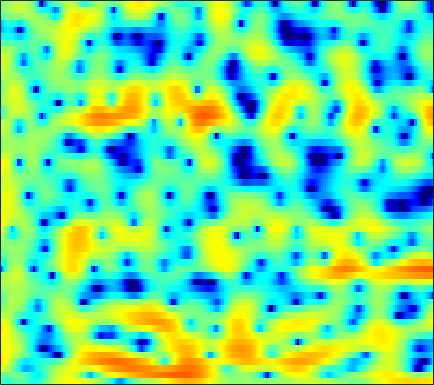

The data file committed next to this chart (first rows):
-1.9967, -2.8051, -3.435, -3.5025, -3.2756, -2.8027, -2.3551, -2.0754, -1.8602, -1.839, -2.0168, -2.2682, -2.7638, -3.3754, -3.83, -4.3348, -4.5136, -4.3139, -3.6173, -2.5771, -1.4284, -0.56285, 0.49917, 1.4495
-0.6929, -1.015, -1.072, -0.8888, -0.7019, -0.5084, -0.4324, -0.471, -0.6543, -0.9975, -1.489, -1.945, -2.69, -3.555, -4.257, -5.176, -5.851, -6.025, -5.612, -4.544, -3.144, -2.055, -0.6689, 0.5675
4.402, 3.781, 2.9, 1.93, 1.117, -0.1009, -1.495, -2.683, -4.439, -6.327, -8.084, -9.007, -9.301, -8.671, -7.894, -6.766, -5.685, -4.933, -4.008, -3.133, -2.275, -1.633, -0.7996, 0.01583
6.511, 5.927, 5.04, 4.014, 3.141, 1.829, 0.3462, -0.8744, -2.606, -4.322, -5.691, -6.317, -6.489, -6.124, -5.71, -5.131, -4.616, -4.298, -3.99, -3.802, -3.694, -3.647, -3.58, -3.464
5.87, 5.676, 5.306, 4.82, 4.385, 3.712, 2.95, 2.326, 1.45, 0.5581, -0.3174, -0.9681, -1.838, -2.709, -3.387, -4.302, -5.255, -5.974, -6.88, -7.769, -8.645, -9.333, -10.49, -12.12
4.614, 4.858, 4.982, 4.903, 4.72, 4.323, 3.772, 3.259, 2.465, 1.546, 0.4875, -0.4049, -1.734, -3.282, -4.655, -6.818, -9.525, -12.01, -16.4, -22.14, -21.92, -18.38, -15.06, -12.95
4.473, 4.66, 4.726, 4.604, 4.398, 3.988, 3.441, 2.937, 2.142, 1.209, 0.1421, -0.7348, -1.978, -3.336, -4.431, -6.004, -7.662, -8.909, -10.36, -11.26, -11.41, -11.11, -10.31, -9.29
5.411, 5.279, 4.984, 4.551, 4.136, 3.478, 2.711, 2.07, 1.166, 0.2043, -0.7825, -1.538, -2.53, -3.516, -4.258, -5.294, -6.402, -7.27, -8.446, -9.568, -10.51, -10.97, -10.94, -10.06
6.27, 5.953, 5.379, 4.607, 3.884, 2.72, 1.334, 0.1828, -1.426, -2.959, -4.124, -4.681, -4.99, -5.081, -5.106, -5.228, -5.579, -6.089, -7.175, -8.88, -11.45, -14.07, -17, -13.9
4.803, 4.598, 4.104, 3.325, 2.509, 1.045, -0.9362, -2.893, -6.425, -11.86, -21.35, -17.23, -10.89, -7.762, -6.332, -5.14, -4.416, -4.079, -3.811, -3.672, -3.5, -3.302, -2.85, -2.103
1.826, 2.032, 2.071, 1.837, 1.488, 0.7871, -0.1689, -1.019, -2.203, -3.24, -4.098, -4.577, -4.935, -4.96, -4.883, -4.76, -4.589, -4.375, -3.9, -3.24, -2.451, -1.833, -0.9712, -0.1011
-0.222, 0.4579, 1.13, 1.551, 1.702, 1.705, 1.488, 1.181, 0.6073, -0.1086, -0.9401, -1.694, -2.886, -4.353, -5.686, -7.837, -10.09, -10.95, -9.696, -7.074, -4.601, -3.045, -1.321, 0.06445
-2.7, -1.293, 0.1194, 1.11, 1.616, 2.028, 2.175, 2.127, 1.843, 1.309, 0.5931, -0.07279, -1.247, -2.781, -4.149, -6.184, -8.242, -9.097, -8.231, -6.094, -3.976, -2.607, -1.078, 0.1361
-2.217, -1.203, -0.09484, 0.7623, 1.234, 1.645, 1.845, 1.883, 1.786, 1.506, 1.075, 0.6773, 0.07615, -0.5904, -1.104, -1.734, -2.194, -2.393, -2.426, -2.223, -1.841, -1.486, -0.9909, -0.5104
0.2552, 0.5922, 1.029, 1.401, 1.629, 1.849, 1.944, 1.93, 1.829, 1.633, 1.294, 0.9853, 0.553, 0.09342, -0.2736, -0.763, -1.181, -1.464, -1.79, -2.053, -2.217, -2.273, -2.269, -2.165
1.766, 1.854, 2.033, 2.224, 2.362, 2.505, 2.558, 2.514, 2.326, 2.022, 1.623, 1.242, 0.6548, 0.03396, -0.424, -1.014, -1.609, -2.047, -2.662, -3.344, -4.147, -4.812, -5.655, -6.146
0.8183, 0.9568, 1.456, 2.131, 2.596, 3.067, 3.327, 3.368, 3.15, 2.631, 1.878, 1.151, -0.02512, -1.268, -2.085, -2.904, -3.376, -3.534, -3.723, -4.174, -5.207, -6.577, -9.677, -16.59
-12.91, -8.397, -3.626, -0.6726, 0.8221, 2.123, 2.789, 2.968, 2.812, 2.107, 0.8252, -0.5183, -3.075, -7.04, -11.75, -18.87, -11.88, -8.328, -5.617, -4.125, -3.318, -3.017, -2.805, -2.445
-5.318, -4.644, -3.105, -1.503, -0.5208, 0.4471, 1.016, 1.144, 0.9954, 0.4721, -0.496, -1.456, -3.023, -4.838, -6.029, -6.936, -6.83, -6.206, -5.2, -4.226, -3.301, -2.609, -1.715, -0.7505
-2.42, -1.833, -1.075, -0.3725, 0.05461, 0.4884, 0.7641, 0.8225, 0.6656, 0.3439, -0.1674, -0.7138, -1.512, -2.35, -3.024, -3.867, -4.553, -5.01, -5.468, -5.627, -5.391, -4.89, -3.771, -2.346
-1.023, -0.4364, 0.133, 0.5087, 0.725, 0.9174, 0.9935, 1.022, 0.9455, 0.7297, 0.4096, 0.04638, -0.575, -1.364, -2.11, -3.302, -4.815, -6.264, -8.81, -12.43, -16.38, -14.83, -9.678, -5.694
0.75, 0.6777, 0.4669, 0.1658, -0.03019, -0.1942, -0.2296, -0.1573, 0.04175, 0.1516, 0.1379, 0.05091, -0.3055, -0.904, -1.479, -2.504, -3.822, -4.949, -6.698, -8.425, -9.35, -8.91, -6.941, -4.548
2.495, 1.531, -0.1113, -2.169, -3.894, -5.469, -5.001, -3.804, -2.119, -0.8107, -0.04406, 0.2546, 0.3083, 0.009114, -0.3876, -1.149, -2.023, -2.72, -3.557, -4.11, -4.219, -3.996, -3.252, -2.19
4.9, 3.697, 1.577, -1.365, -4.234, -7.738, -6.353, -3.785, -1.185, 0.4153, 1.353, 1.623, 1.608, 1.172, 0.5506, -0.5397, -2.012, -3.314, -5.093, -6.551, -6.899, -6.282, -4.931, -3.427
5.577, 5.012, 4.114, 3.184, 2.544, 1.917, 1.66, 1.63, 1.786, 1.874, 1.837, 1.641, 1.132, 0.3035, -0.5719, -2.111, -4.28, -6.419, -10.55, -17.74, -20.18, -14.4, -10.11, -7.79
4.792, 4.698, 4.466, 4.146, 3.868, 3.462, 3.063, 2.743, 2.291, 1.82, 1.245, 0.7882, 0.05996, -0.775, -1.476, -2.596, -3.817, -4.843, -6.181, -7.292, -7.915, -8.064, -8.129, -8.305
4.052, 4.26, 4.377, 4.291, 4.116, 3.741, 3.201, 2.726, 1.951, 1.099, 0.1906, -0.4821, -1.293, -1.966, -2.377, -2.8, -3.164, -3.419, -3.743, -4.069, -4.412, -4.682, -5.109, -5.702
3.681, 4.129, 4.457, 4.503, 4.349, 3.907, 3.167, 2.421, 1.157, -0.4546, -2.343, -3.871, -5.561, -6.223, -5.892, -4.877, -3.87, -3.225, -2.628, -2.271, -2.134, -2.155, -2.316, -2.628
3.38, 3.962, 4.407, 4.527, 4.395, 3.929, 3.117, 2.244, 0.7064, -1.456, -4.472, -7.739, -14.87, -17.39, -11.4, -6.91, -4.331, -3.036, -1.887, -1.183, -0.8059, -0.7069, -0.7726, -1.018
2.908, 3.394, 3.778, 3.87, 3.761, 3.383, 2.77, 2.135, 1.107, -0.128, -1.445, -2.421, -3.412, -3.8, -3.617, -3.016, -2.267, -1.764, -1.225, -0.8746, -0.7195, -0.7269, -0.9099, -1.279
2.904, 3.145, 3.287, 3.218, 3.05, 2.687, 2.197, 1.778, 1.158, 0.558, -0.02115, -0.3837, -0.761, -0.9773, -1.06, -1.081, -1.049, -1.034, -1.036, -1.101, -1.244, -1.399, -1.678, -2.079
3.673, 3.66, 3.465, 3.09, 2.696, 2.066, 1.363, 0.8727, 0.306, -0.07525, -0.283, -0.3239, -0.3272, -0.3121, -0.343, -0.44, -0.6489, -0.8611, -1.236, -1.668, -2.095, -2.378, -2.663, -2.84
5.117, 4.899, 4.362, 3.541, 2.691, 1.276, -0.4706, -1.806, -3.162, -3.358, -2.474, -1.604, -0.5969, 0.05729, 0.309, 0.3152, -0.07314, -0.5963, -1.633, -2.976, -4.401, -5.248, -5.583, -4.934
5.694, 5.471, 4.901, 3.928, 2.871, 0.843, -2.219, -5.8, -14.48, -12.12, -5.377, -2.649, -0.4398, 0.78, 1.24, 1.3, 0.789, -0.02756, -1.729, -4.498, -9.152, -16.15, -19.55, -9.497
3.2, 3.336, 3.279, 2.89, 2.412, 1.494, 0.434, -0.3947, -1.12, -1.209, -0.6661, -0.1021, 0.638, 1.161, 1.339, 1.28, 0.8731, 0.3372, -0.6877, -1.98, -3.346, -4.152, -4.582, -4.227
0.189, 0.9073, 1.469, 1.705, 1.698, 1.559, 1.323, 1.143, 0.9712, 0.9085, 0.9927, 1.089, 1.251, 1.361, 1.378, 1.3, 1.066, 0.8172, 0.3404, -0.2068, -0.7995, -1.214, -1.722, -2.196
-0.2137, 0.4628, 1.009, 1.259, 1.284, 1.209, 1.028, 0.9292, 0.8033, 0.7936, 0.851, 0.9696, 1.123, 1.266, 1.351, 1.389, 1.335, 1.212, 1.001, 0.6955, 0.3227, -0.0151, -0.5474, -1.214
1.752, 1.782, 1.678, 1.348, 0.9944, 0.3375, -0.3653, -0.8508, -1.246, -1.237, -0.8756, -0.4526, 0.1342, 0.6467, 0.9341, 1.172, 1.282, 1.275, 1.214, 1.08, 0.905, 0.7262, 0.4141, -0.01212
3.395, 3.021, 2.392, 1.503, 0.5874, -1.128, -3.54, -6.06, -9.229, -8.448, -5.133, -3.216, -1.352, -0.2372, 0.2296, 0.5007, 0.4867, 0.4159, 0.2398, 0.1828, 0.2551, 0.3993, 0.6256, 0.8032
2.659, 2.454, 2.169, 1.704, 1.076, -0.2466, -2.159, -4.146, -6.389, -5.866, -3.636, -2.16, -0.7709, -0.1864, -0.1682, -0.6932, -1.845, -2.935, -4.501, -4.999, -4.075, -2.861, -1.303, -0.08296
-3.911, -1.959, 0.08768, 1.356, 1.839, 2.078, 1.959, 1.745, 1.546, 1.439, 1.472, 1.504, 1.321, 0.8279, 0.1466, -1.296, -3.599, -6.288, -11.85, -17.03, -10.05, -6.619, -3.736, -2.002
-4.463, -2.456, -0.1989, 1.39, 2.249, 2.979, 3.328, 3.482, 3.465, 3.266, 2.951, 2.619, 2, 1.212, 0.4821, -0.6838, -1.973, -2.934, -4.087, -4.68, -4.729, -4.528, -4.248, -4.149
0.5216, 0.9561, 1.705, 2.459, 2.957, 3.44, 3.732, 3.785, 3.637, 3.3, 2.74, 2.173, 1.332, 0.3595, -0.4118, -1.347, -2.179, -2.681, -3.153, -3.494, -3.805, -4.119, -4.864, -6.17
0.5133, 1.251, 2.225, 3.043, 3.493, 3.909, 4.079, 3.996, 3.682, 3.089, 2.182, 1.306, -0.1365, -1.868, -3.26, -4.947, -5.845, -5.845, -5.174, -4.396, -3.787, -3.555, -3.586, -4.066
-1.86, -0.04884, 1.632, 2.754, 3.317, 3.747, 3.825, 3.704, 3.278, 2.507, 1.385, 0.283, -1.703, -4.498, -7.43, -14.28, -30.33, -14.71, -8.552, -5.422, -3.561, -2.625, -1.785, -1.296
-0.7877, 0.2667, 1.351, 2.081, 2.426, 2.612, 2.537, 2.341, 1.854, 1.149, 0.2477, -0.5885, -1.886, -3.37, -4.53, -5.829, -6.326, -5.971, -4.879, -3.572, -2.373, -1.625, -0.827, -0.2036
1.421, 1.598, 1.786, 1.84, 1.763, 1.516, 1.124, 0.7163, 0.09131, -0.5611, -1.211, -1.672, -2.218, -2.649, -2.894, -3.062, -3.002, -2.79, -2.382, -1.839, -1.223, -0.7756, -0.2285, 0.2354
2.881, 2.737, 2.452, 2.025, 1.583, 0.8343, -0.119, -0.9571, -2.107, -3.156, -3.901, -4.115, -4.005, -3.616, -3.245, -2.746, -2.282, -1.963, -1.533, -1.109, -0.6911, -0.3513, 0.1209, 0.5728
3.755, 3.55, 3.115, 2.457, 1.78, 0.588, -1.05, -2.662, -5.46, -9.171, -12.53, -11.69, -8.389, -5.778, -4.374, -3.089, -2.312, -1.977, -1.693, -1.545, -1.388, -1.145, -0.6065, 0.1404
3.387, 3.351, 3.094, 2.572, 2.001, 0.9275, -0.5728, -1.995, -4.402, -7.299, -9.478, -9.064, -6.787, -4.674, -3.54, -2.57, -2.237, -2.366, -3.066, -4.341, -5.857, -6.46, -5.351, -2.884
0.9783, 1.254, 1.38, 1.243, 0.9766, 0.4282, -0.3017, -0.896, -1.698, -2.377, -2.737, -2.762, -2.472, -2.049, -1.78, -1.608, -1.785, -2.241, -3.517, -5.797, -9.573, -12.69, -9.696, -4.636
-2.549, -2.08, -1.708, -1.592, -1.677, -1.944, -2.294, -2.594, -2.925, -3.065, -2.94, -2.711, -2.31, -1.852, -1.527, -1.242, -1.134, -1.208, -1.452, -1.82, -2.049, -1.966, -1.374, -0.2954
-5.889, -5.335, -4.811, -4.617, -4.701, -5.145, -5.905, -6.616, -7.369, -7.404, -6.583, -5.6, -4.205, -2.934, -2.132, -1.279, -0.6727, -0.3441, 0.002577, 0.2788, 0.5421, 0.787, 1.213, 1.722
-9.284, -7.902, -6.618, -6.036, -6.055, -6.791, -8.626, -11.03, -17.27, -25.09, -13.04, -8.916, -5.497, -3.254, -2.054, -0.8494, -0.01014, 0.4596, 0.8935, 1.215, 1.459, 1.625, 1.857, 2.132
-8.835, -6.819, -5.076, -4.109, -3.836, -3.982, -4.647, -5.338, -6.229, -6.264, -5.129, -3.851, -2.225, -0.9006, -0.1307, 0.6076, 1.097, 1.317, 1.446, 1.434, 1.343, 1.222, 1.015, 0.8662
-3.032, -2.239, -1.281, -0.5511, -0.1709, 0.1351, 0.2993, 0.3543, 0.4342, 0.5898, 0.8402, 1.051, 1.354, 1.546, 1.589, 1.47, 1.183, 0.8715, 0.4313, -0.06631, -0.6327, -1.164, -2.14, -3.571
-0.5466, -0.001312, 0.6932, 1.294, 1.68, 2.088, 2.381, 2.524, 2.667, 2.728, 2.707, 2.595, 2.289, 1.75, 1.145, 0.05427, -1.405, -2.643, -4.197, -5.08, -5.253, -5.228, -5.568, -6.949
-0.6486, -0.00672, 0.6884, 1.256, 1.608, 2.001, 2.299, 2.491, 2.67, 2.754, 2.698, 2.546, 2.081, 1.267, 0.3421, -1.438, -4.156, -7.218, -14.83, -24.41, -11.33, -7.953, -5.557, -4.258
